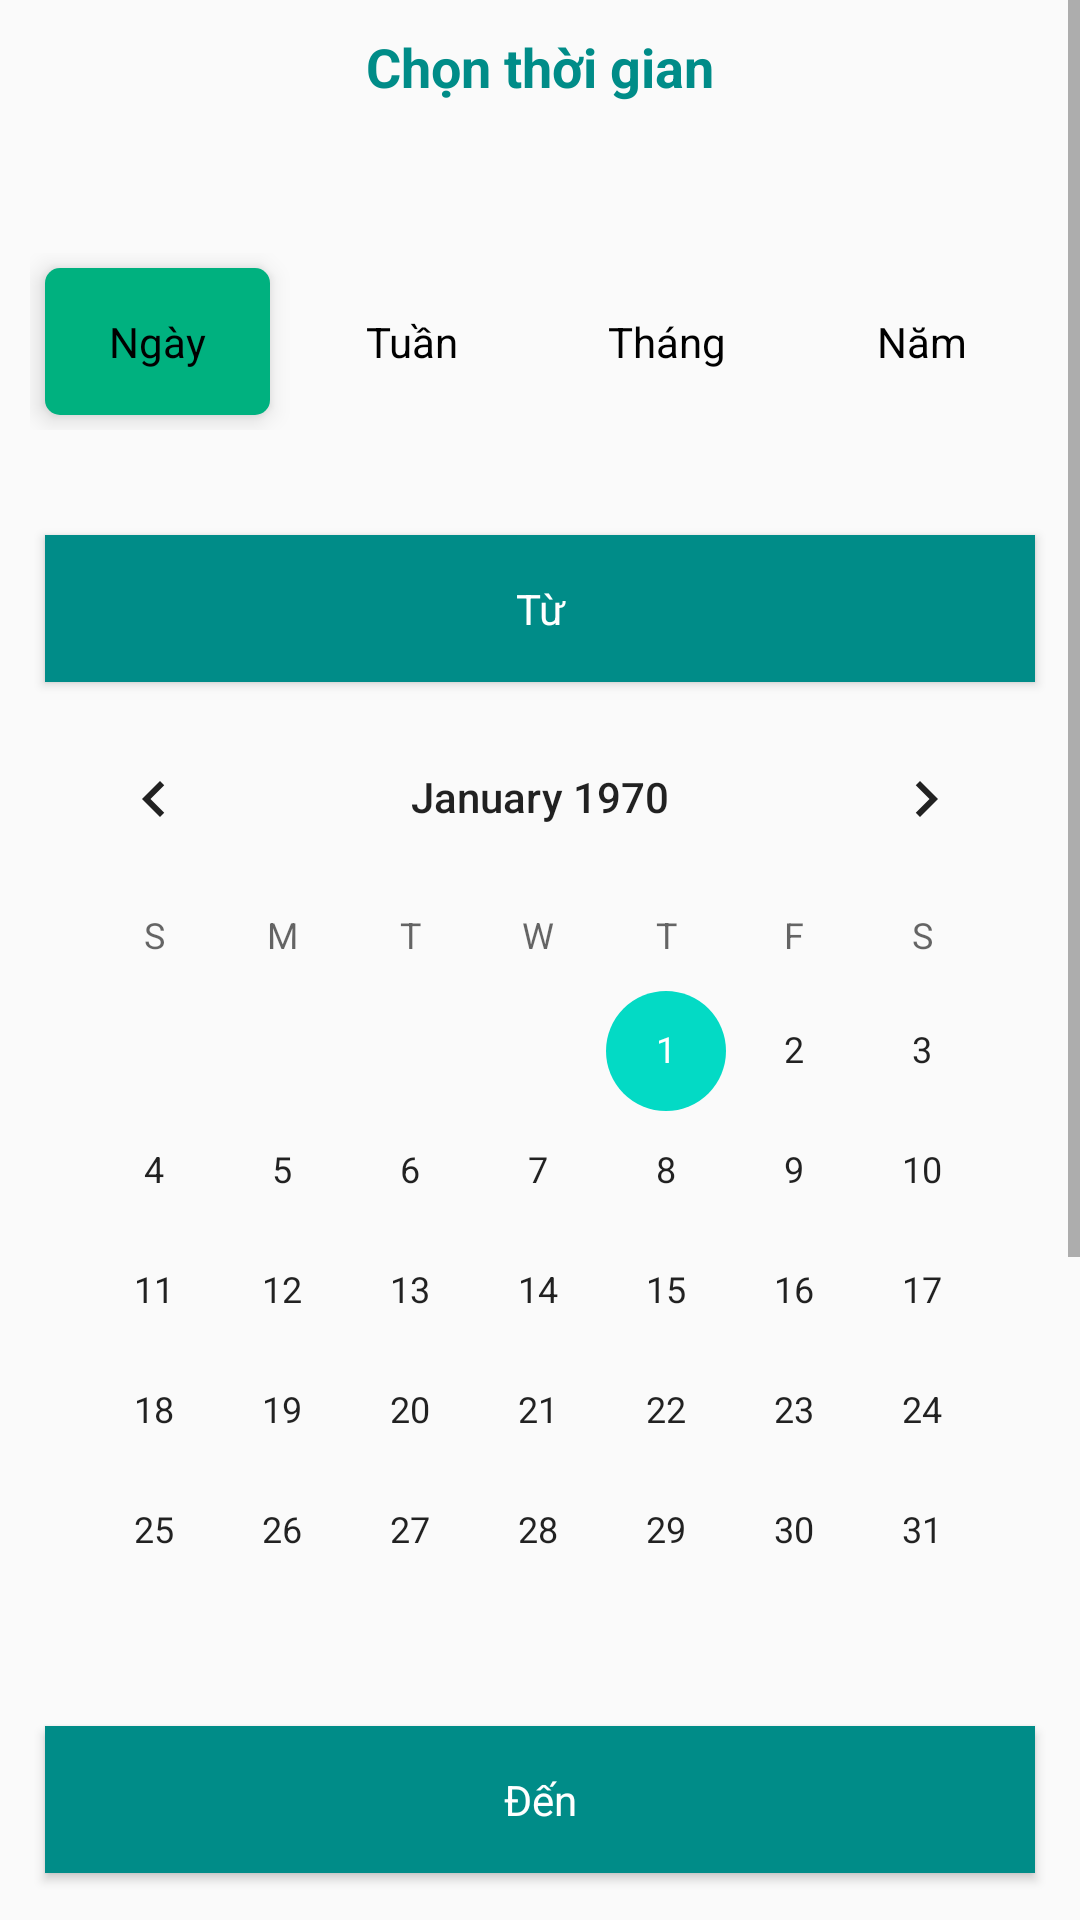

Reconstruct the res/layout file that produces this screen, plus the resources it refers to.
<!-- AndroidManifest.xml: application theme AppTheme -->
<!-- res/layout/dialog_activity_chart.xml -->
<?xml version="1.0" encoding="utf-8"?>
<ScrollView
    xmlns:android="http://schemas.android.com/apk/res/android"
    xmlns:app="http://schemas.android.com/apk/res-auto"
    xmlns:tools="http://schemas.android.com/tools"
    android:layout_width="match_parent"
    android:layout_height="match_parent">

    <androidx.constraintlayout.widget.ConstraintLayout
        android:layout_width="match_parent"
        android:layout_height="wrap_content"
        android:orientation="vertical">
        <ImageView
            android:id="@+id/back"
            app:layout_constraintTop_toTopOf="parent"
            app:layout_constraintLeft_toLeftOf="parent"
            android:layout_margin="10dp"
            android:layout_width="wrap_content"
            android:layout_height="wrap_content"
            android:src="@drawable/ic_arrow_left_black"
            android:tint="@color/colorPrimary"/>
        <TextView
            android:textColor="@color/colorPrimaryDark"
            android:gravity="center"
            android:textSize="18sp"
            android:textStyle="bold"
            android:layout_marginTop="10dp"
            android:id="@+id/title"
            android:layout_width="match_parent"
            android:layout_height="wrap_content"
            android:text="@string/chon_thoi_gian"
            app:layout_constraintEnd_toEndOf="parent"
            app:layout_constraintStart_toStartOf="parent"
            app:layout_constraintTop_toTopOf="parent" />
        <RadioGroup
            android:layout_marginHorizontal="10dp"
            android:id="@+id/radioGroup"
            android:layout_width="match_parent"
            android:layout_height="wrap_content"
            android:layout_marginTop="50dp"
            android:orientation="horizontal"
            android:weightSum="4"
            app:layout_constraintTop_toBottomOf="@id/title">

            <RadioButton
                android:elevation="5dp"
                android:id="@+id/ngay"
                android:background="@drawable/background_radiobutton"
                android:layout_width="0dp"
                android:layout_height="wrap_content"
                android:layout_margin="5dp"
                android:layout_weight="1"
                android:button="@null"
                android:checked="true"
                android:gravity="center"
                android:paddingHorizontal="5dp"
                android:paddingVertical="15dp"

                android:text="@string/ngay" />

            <RadioButton
                android:elevation="5dp"

                android:id="@+id/tuan"
                android:background="@drawable/background_radiobutton"
                android:layout_width="0dp"
                android:layout_height="wrap_content"
                android:layout_margin="5dp"
                android:layout_weight="1"
                android:button="@null"
                android:gravity="center"
                android:paddingHorizontal="5dp"
                android:paddingVertical="15dp"
                android:text="@string/tuan" />

            <RadioButton
                android:elevation="5dp"
                android:id="@+id/thang"
                android:background="@drawable/background_radiobutton"
                android:layout_width="0dp"
                android:layout_height="wrap_content"
                android:layout_margin="5dp"
                android:layout_weight="1"
                android:button="@null"
                android:gravity="center"
                android:paddingHorizontal="5dp"
                android:paddingVertical="15dp"
                android:text="@string/thang" />

            <RadioButton
                android:elevation="5dp"
                android:id="@+id/nam"
                android:background="@drawable/background_radiobutton"
                android:layout_width="0dp"
                android:layout_height="wrap_content"
                android:layout_margin="5dp"
                android:layout_weight="1"
                android:button="@null"
                android:gravity="center"
                android:paddingHorizontal="5dp"
                android:paddingVertical="15dp"
                android:text="@string/nam" />

        </RadioGroup>

        <LinearLayout
            android:gravity="center"
            android:layout_marginTop="20dp"
            android:padding="10dp"
            android:id="@+id/radioGroup2"
            app:layout_constraintTop_toBottomOf="@id/radioGroup"
            android:layout_width="match_parent"
            android:layout_height="wrap_content"
            android:weightSum="2"
            android:orientation="vertical">
            <TextView
                android:background="@color/colorPrimaryDark"
                android:textColor="@color/white"
                android:elevation="2dp"
                android:id="@+id/tu_ngay"
                android:layout_width="match_parent"
                android:layout_height="wrap_content"
                android:layout_margin="5dp"
                android:gravity="center"
                android:paddingHorizontal="5dp"
                android:paddingVertical="15dp"
                android:text="@string/tu_ngay" />
            <CalendarView
                android:id="@+id/calendarView1"
                android:layout_width="wrap_content"
                android:layout_height="wrap_content"
                app:layout_constraintEnd_toEndOf="parent"
                app:layout_constraintStart_toStartOf="parent"
                app:layout_constraintTop_toBottomOf="@+id/radioGroup2" />
            <TextView
                android:background="@color/colorPrimaryDark"
                android:textColor="@color/white"
                android:layout_marginTop="10dp"
                android:elevation="2dp"
                android:id="@+id/den_ngay"
                android:layout_width="match_parent"
                android:layout_height="wrap_content"
                android:layout_margin="5dp"
                android:gravity="center"
                android:paddingHorizontal="5dp"
                android:paddingVertical="15dp"
                android:text="@string/den_ngay" />
            <CalendarView
                android:id="@+id/calendarView2"
                android:layout_width="wrap_content"
                android:layout_height="wrap_content"
                app:layout_constraintEnd_toEndOf="parent"
                app:layout_constraintStart_toStartOf="parent"
                app:layout_constraintTop_toBottomOf="@+id/radioGroup2" />

        </LinearLayout>


    </androidx.constraintlayout.widget.ConstraintLayout>




</ScrollView>
<!-- resources referenced by this layout -->
<resources>
  <color name="colorPrimary">#00B17F</color>
  <color name="colorPrimaryDark">#008C88</color>
  <color name="white">#FFFFFF</color>
  <!-- drawable background_radiobutton (drawable) -->
  <?xml version="1.0" encoding="utf-8"?>
  <selector xmlns:android="http://schemas.android.com/apk/res/android"
      android:enterFadeDuration="400"
      android:exitFadeDuration="0">
      <item android:state_checked="true">
          <shape android:shape="rectangle">
              <corners android:radius="5dp"/>
              <solid android:color="@color/colorPrimary"/>
          </shape>
      </item>
      <item android:state_checked="false">
          <shape android:shape="rectangle">
              <corners android:radius="5dp"/>
              <solid android:color="@color/none"/>
          </shape>
      </item>
  </selector>
  <string name="chon_thoi_gian">Chọn thời gian</string>
  <string name="den_ngay">Đến</string>
  <string name="nam">Năm</string>
  <string name="ngay">Ngày</string>
  <string name="thang">Tháng</string>
  <string name="tu_ngay">Từ</string>
  <string name="tuan">Tuần</string>
  <style name="AppTheme" parent="Theme.AppCompat.Light.DarkActionBar">
          
          <item name="colorPrimary">@color/colorPrimary</item>
          <item name="colorPrimaryDark">@color/colorPrimaryDark</item>
          <item name="colorAccent">@color/colorAccent</item>
      </style>
  <color name="none">#00FFFFFF</color>
  <color name="colorAccent">#03DAC5</color>
</resources>
